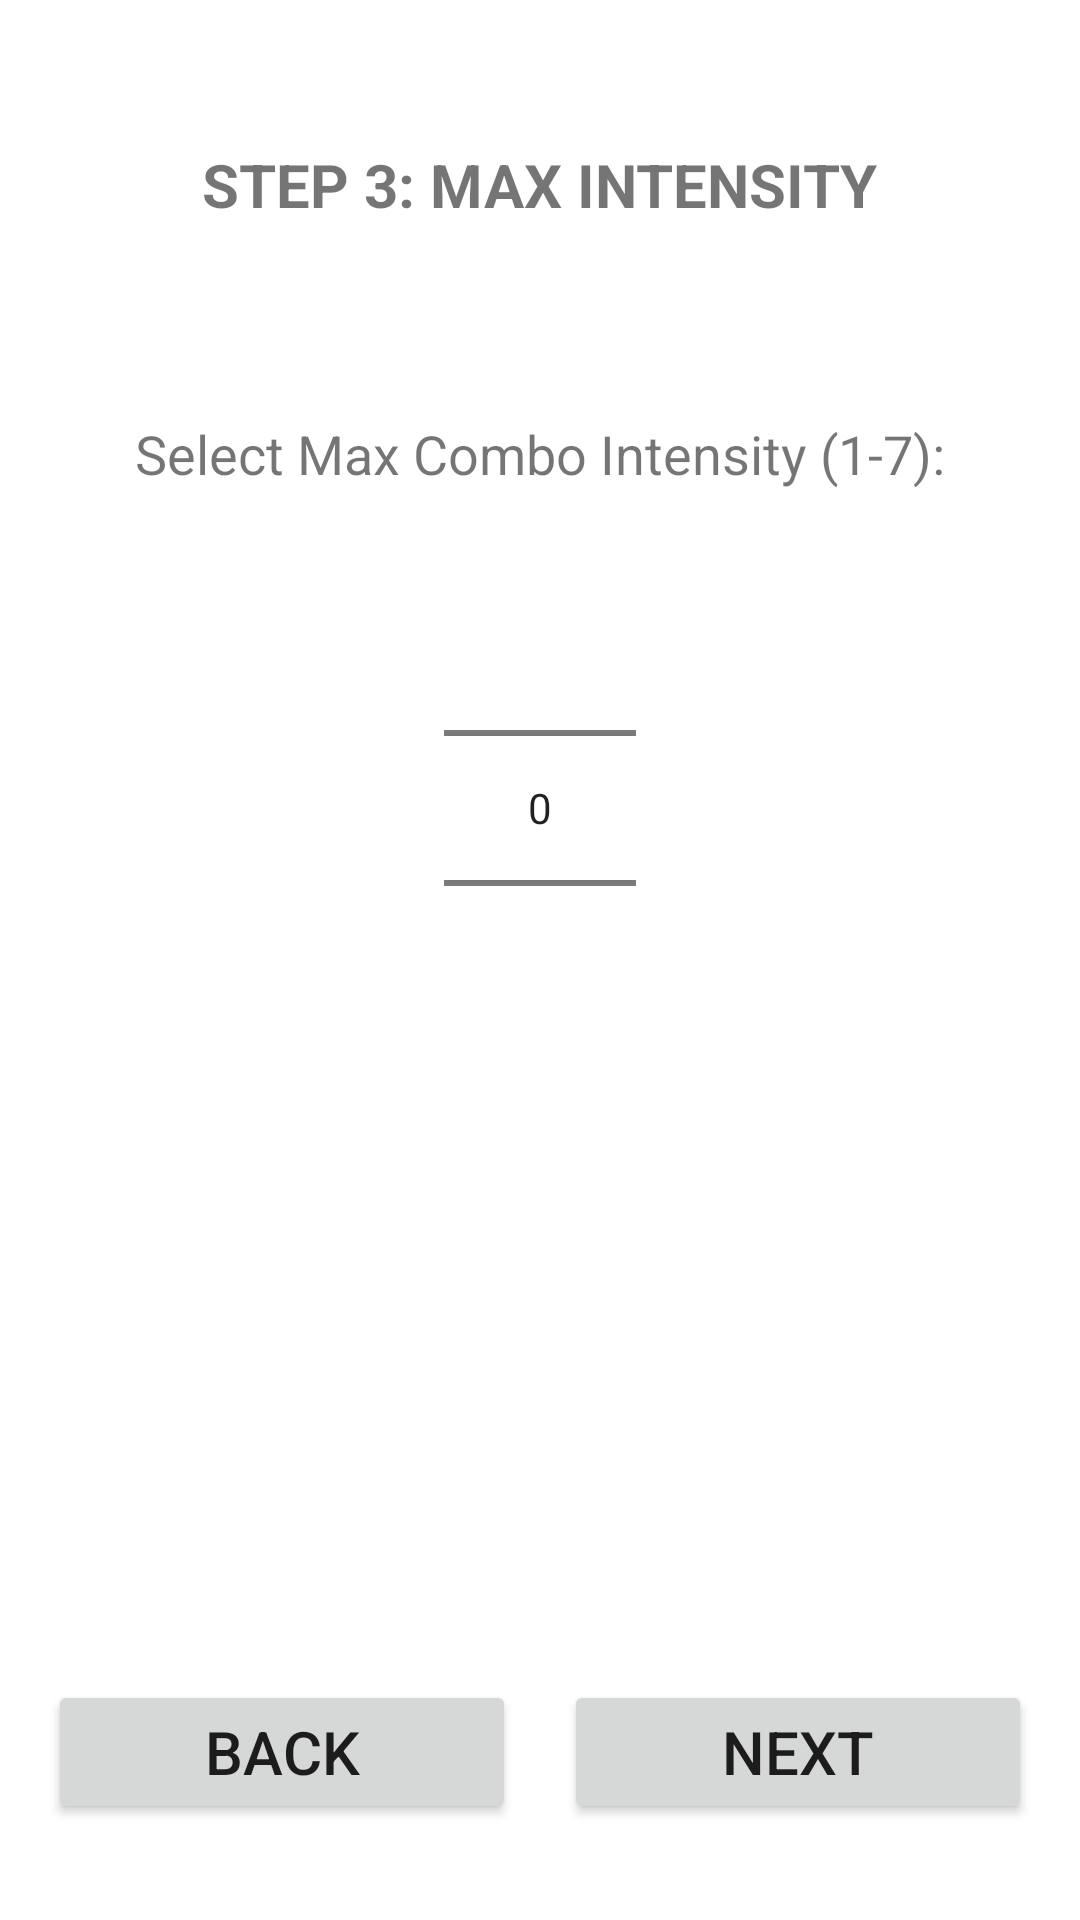

Write the Android layout XML for this screen, with the resource values it uses.
<!-- AndroidManifest.xml: application theme Theme.KickboxingTrainer -->
<!-- res/layout/fragment_intensity.xml -->
<?xml version="1.0" encoding="utf-8"?>
<androidx.constraintlayout.widget.ConstraintLayout
    xmlns:android="http://schemas.android.com/apk/res/android"
    xmlns:app="http://schemas.android.com/apk/res-auto"
    xmlns:tools="http://schemas.android.com/tools"
    android:layout_width="match_parent"
    android:layout_height="match_parent"
    android:padding="16dp">

    <TextView
        android:id="@+id/intensity_title"
        android:layout_width="wrap_content"
        android:layout_height="wrap_content"
        android:text="STEP 3: MAX INTENSITY"
        android:textSize="20sp"
        android:textStyle="bold"
        app:layout_constraintTop_toTopOf="parent"
        app:layout_constraintStart_toStartOf="parent"
        app:layout_constraintEnd_toEndOf="parent"
        android:layout_marginTop="32dp" />

    <TextView
        android:id="@+id/label_intensity"
        android:layout_width="wrap_content"
        android:layout_height="wrap_content"
        android:text="Select Max Combo Intensity (1-7):"
        android:textSize="18sp"
        android:importantForAccessibility="no"
        app:layout_constraintTop_toBottomOf="@id/intensity_title"
        app:layout_constraintStart_toStartOf="parent"
        app:layout_constraintEnd_toEndOf="parent"
        android:layout_marginTop="64dp" />

    <NumberPicker
        android:id="@+id/picker_max_intensity"
        android:layout_width="wrap_content"
        android:layout_height="wrap_content"
        android:layout_marginTop="16dp"
        android:contentDescription="@string/intensity_picker_description"
        app:layout_constraintTop_toBottomOf="@id/label_intensity"
        app:layout_constraintStart_toStartOf="parent"
        app:layout_constraintEnd_toEndOf="parent"
        android:theme="@style/ThemeOverlay.AppCompat.Dialog.Alert"/>

    <Button
        android:id="@+id/btn_next_intensity"
        android:layout_width="0dp"
        android:layout_height="wrap_content"
        android:text="NEXT"
        android:textSize="20sp"
        android:layout_marginBottom="16dp"
        android:layout_marginStart="8dp"
        app:layout_constraintBottom_toBottomOf="parent"
        app:layout_constraintEnd_toEndOf="parent"
        app:layout_constraintStart_toEndOf="@id/btn_back_intensity" />

    <Button
        android:id="@+id/btn_back_intensity"
        android:layout_width="0dp"
        android:layout_height="wrap_content"
        android:text="BACK"
        android:textSize="20sp"
        android:layout_marginBottom="16dp"
        android:layout_marginEnd="8dp"
        app:layout_constraintBottom_toBottomOf="parent"
        app:layout_constraintStart_toStartOf="parent"
        app:layout_constraintEnd_toStartOf="@id/btn_next_intensity" />

</androidx.constraintlayout.widget.ConstraintLayout>
<!-- resources referenced by this layout -->
<resources>
  <string name="intensity_picker_description">Max Combo Intensity selector</string>
  <style name="Theme.KickboxingTrainer" parent="Theme.MaterialComponents.DayNight.NoActionBar">
          
          <item name="colorPrimary">@color/purple_500</item>
          <item name="colorPrimaryVariant">@color/purple_700</item>
          <item name="colorOnPrimary">@color/white</item>
          
          <item name="colorSecondary">@color/teal_200</item>
          <item name="colorSecondaryVariant">@color/teal_700</item>
          <item name="colorOnSecondary">@color/black</item>
          
          <item name="android:statusBarColor">?attr/colorPrimaryVariant</item>
          
      </style>
  <color name="purple_500">#FF6200EE</color>
  <color name="purple_700">#FF3700B3</color>
  <color name="white">#FFFFFFFF</color>
  <color name="teal_200">#FF03DAC5</color>
  <color name="teal_700">#FF018786</color>
  <color name="black">#FF000000</color>
</resources>
